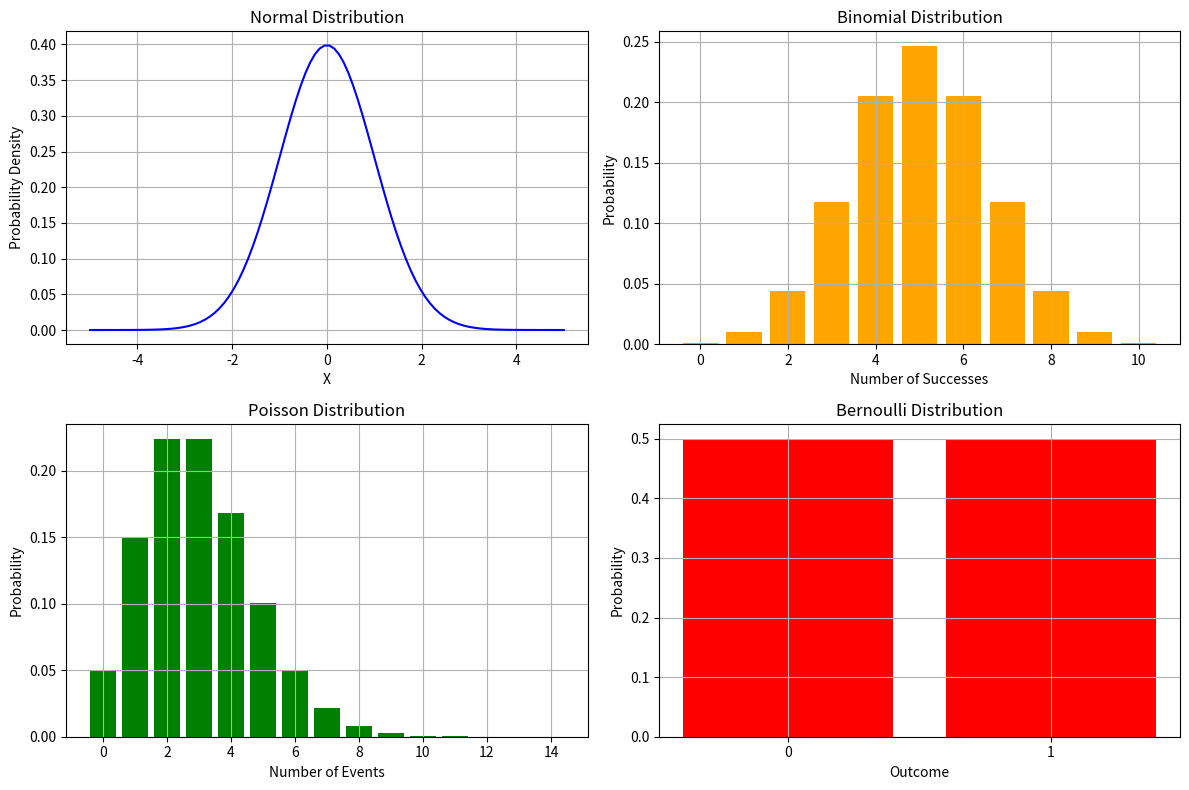

Source code (Python): (Note: this script raises an exception after producing the figure.)
import numpy as np
import matplotlib.pyplot as plt
def normal_distribution(x, mu, sigma):
    return (1 / (sigma * np.sqrt(2 * np.pi))) * np.exp(-0.5 * ((x - 
mu) / sigma) ** 2)
def binomial_distribution(n, p, k):
    from math import comb
    return comb(n, k) * (p ** k) * ((1 - p) ** (n - k))
def poisson_distribution(lmbda, k):
    from math import exp, factorial
    return (lmbda ** k * exp(-lmbda)) / factorial(k)
def bernoulli_distribution(p, k):
    return p ** k * (1 - p) ** (1 - k)


mu=0
sigma=1
n=10
p=0.5
lmbda=3
x = np.linspace(-5, 5, 100)
normal_y = normal_distribution(x, mu, sigma)
k_values = np.arange(0, n + 1)
binomial_y = [binomial_distribution(n, p, k) for k in k_values]
poisson_k_values = np.arange(0, 15)
poisson_y = [poisson_distribution(lmbda,k) for k in poisson_k_values]
bernoulli_k_values = [0, 1]
bernoulli_y = [bernoulli_distribution(p, k) for k in 
bernoulli_k_values]


plt.figure(figsize=(12, 8))
plt.subplot(2, 2, 1)
plt.plot(x, normal_y, label='Normal Distribution', color='blue')
plt.title('Normal Distribution')
plt.xlabel('X')
plt.ylabel('Probability Density')
plt.grid()
plt.subplot(2, 2, 2)
plt.bar(k_values, binomial_y, label='Binomial Distribution', 
color='orange')
plt.title('Binomial Distribution')
plt.xlabel('Number of Successes')
plt.ylabel('Probability')
plt.grid()
plt.subplot(2, 2, 3)
plt.bar(poisson_k_values, poisson_y, label='Poisson Distribution', 
color='green')
plt.title('Poisson Distribution')
plt.xlabel('Number of Events')
plt.ylabel('Probability')
plt.grid()
plt.subplot(2, 2, 4)
plt.bar(bernoulli_k_values, bernoulli_y, label='Bernoulli Distribution', color='red')
plt.title('Bernoulli Distribution')
plt.xlabel('Outcome')
plt.ylabel('Probability')
plt.xticks(bernoulli_k_values)
plt.grid()
plt.tight_layout()
plt.savefig("outputs/06_distributions.png", dpi=150, bbox_inches="tight")
plt.close()
